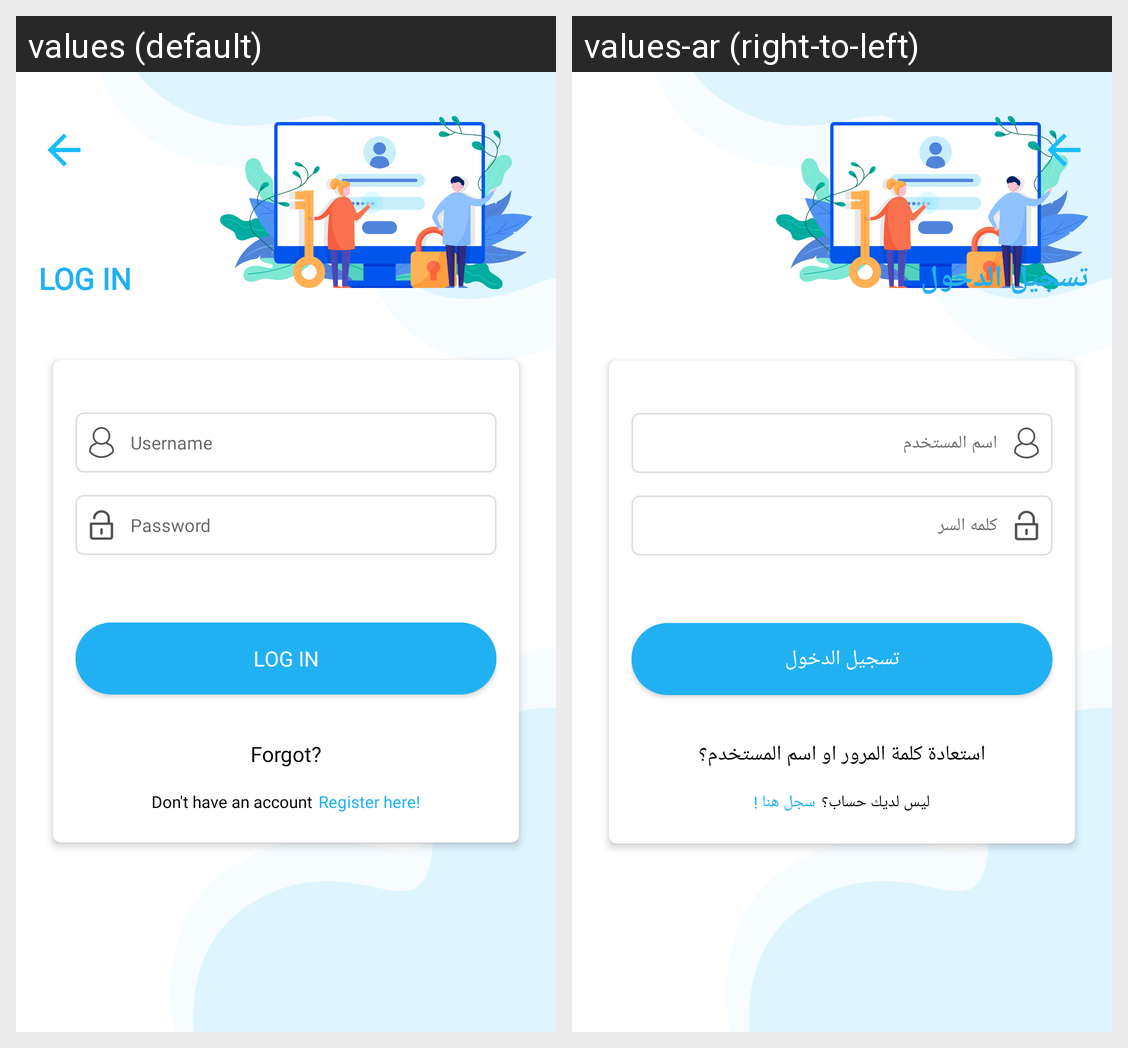

The same Android screen rendered under two of its app's locales, left to right. List the strings drawn on it with the default value and each locale's translation.
Android screen res/layout/acitivity_logins.xml rendered under 2 locales, left to right: values (default), values-ar (right-to-left). Device: Nexus 5 (rendered at 1080×1920; each locale shown at half size, 540×960, under a caption strip naming it); theme AppTheme.
Strings drawn on this screen, with the default value and each locale's value (text and hints the layout hard-codes, and strings that could not be matched under every locale, appear in the picture but are not listed):

login
  values: LOG IN
  values-ar: تسجيل الدخول

username
  values: Username
  values-ar: اسم المستخدم

password
  values: Password
  values-ar: كلمه السر

forgot
  values: Forgot?
  values-ar: استعادة كلمة المرور او اسم المستخدم؟

no_account
  values: Don't have an account
  values-ar: ليس لديك حساب؟

register_here
  values: Register here!
  values-ar: سجل هنا !
